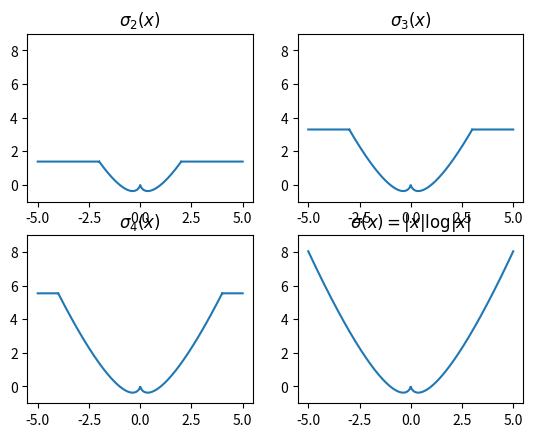

Recreate this plot in Python.
import matplotlib.pyplot as plt
import numpy as np

xaxisr = np.linspace(0, 5, 501)
xaxisl = -1 * np.flip(xaxisr)
xaxis = np.concatenate((xaxisl, xaxisr[1:]))


sigmar = xaxisr * np.log(xaxisr) 
sigmal = np.flip(sigmar)
sigma = np.concatenate((sigmal, sigmar[1:]))

xaxisrN = np.zeros((3, 501)) 

xaxisrN[0][:200] = xaxisr[:200]
for k in np.arange(201, 501, 1):
    xaxisrN[0][k] = 2
xaxis2 = np.concatenate((-1 * np.flip(xaxisrN[0]), xaxisrN[0][1:])) 
sigma2 = np.concatenate((np.flip(xaxisrN[0] * np.log(xaxisrN[0])), (xaxisrN[0] * np.log(xaxisrN[0]))[1:]))

xaxisrN[2][:300] = xaxisr[:300]
for k in np.arange(301, 501, 1):
    xaxisrN[2][k] = 3
xaxis3 = np.concatenate((-1 * np.flip(xaxisrN[2]), xaxisrN[2][1:])) 
sigma3 = np.concatenate((np.flip(xaxisrN[2] * np.log(xaxisrN[2])), (xaxisrN[2] * np.log(xaxisrN[2]))[1:]))

xaxisrN[1][:400] = xaxisr[:400]
for k in np.arange(401, 501, 1):
    xaxisrN[1][k] = 4
xaxis4 = np.concatenate((-1 * np.flip(xaxisrN[1]), xaxisrN[1][1:])) 
sigma4 = np.concatenate((np.flip(xaxisrN[1] * np.log(xaxisrN[1])), (xaxisrN[1] * np.log(xaxisrN[1]))[1:]))

fig = plt.figure()

ax1 = fig.add_subplot(222)
ax1.title.set_text('$\sigma_3(x)$')

ax2 = fig.add_subplot(221)
ax2.title.set_text('$\sigma_2(x)$')

ax3 = fig.add_subplot(223)
ax3.title.set_text('$\sigma_4(x)$')

ax4 = fig.add_subplot(224)
ax4.title.set_text('$\sigma(x) = |x| \log|x|$')

ax1.plot(xaxis, sigma3)
ax1.set_ylim(-1,9)

ax2.plot(xaxis, sigma2)
ax2.set_ylim(-1,9) 

ax3.plot(xaxis, sigma4)
ax3.set_ylim(-1,9) 

ax4.plot(xaxis, sigma)
ax4.set_ylim(-1,9) 

# fig.suptitle('Plots of $\sigma_N$ and $\sigma(x) = |x|\log|x|$')
plt.show()
